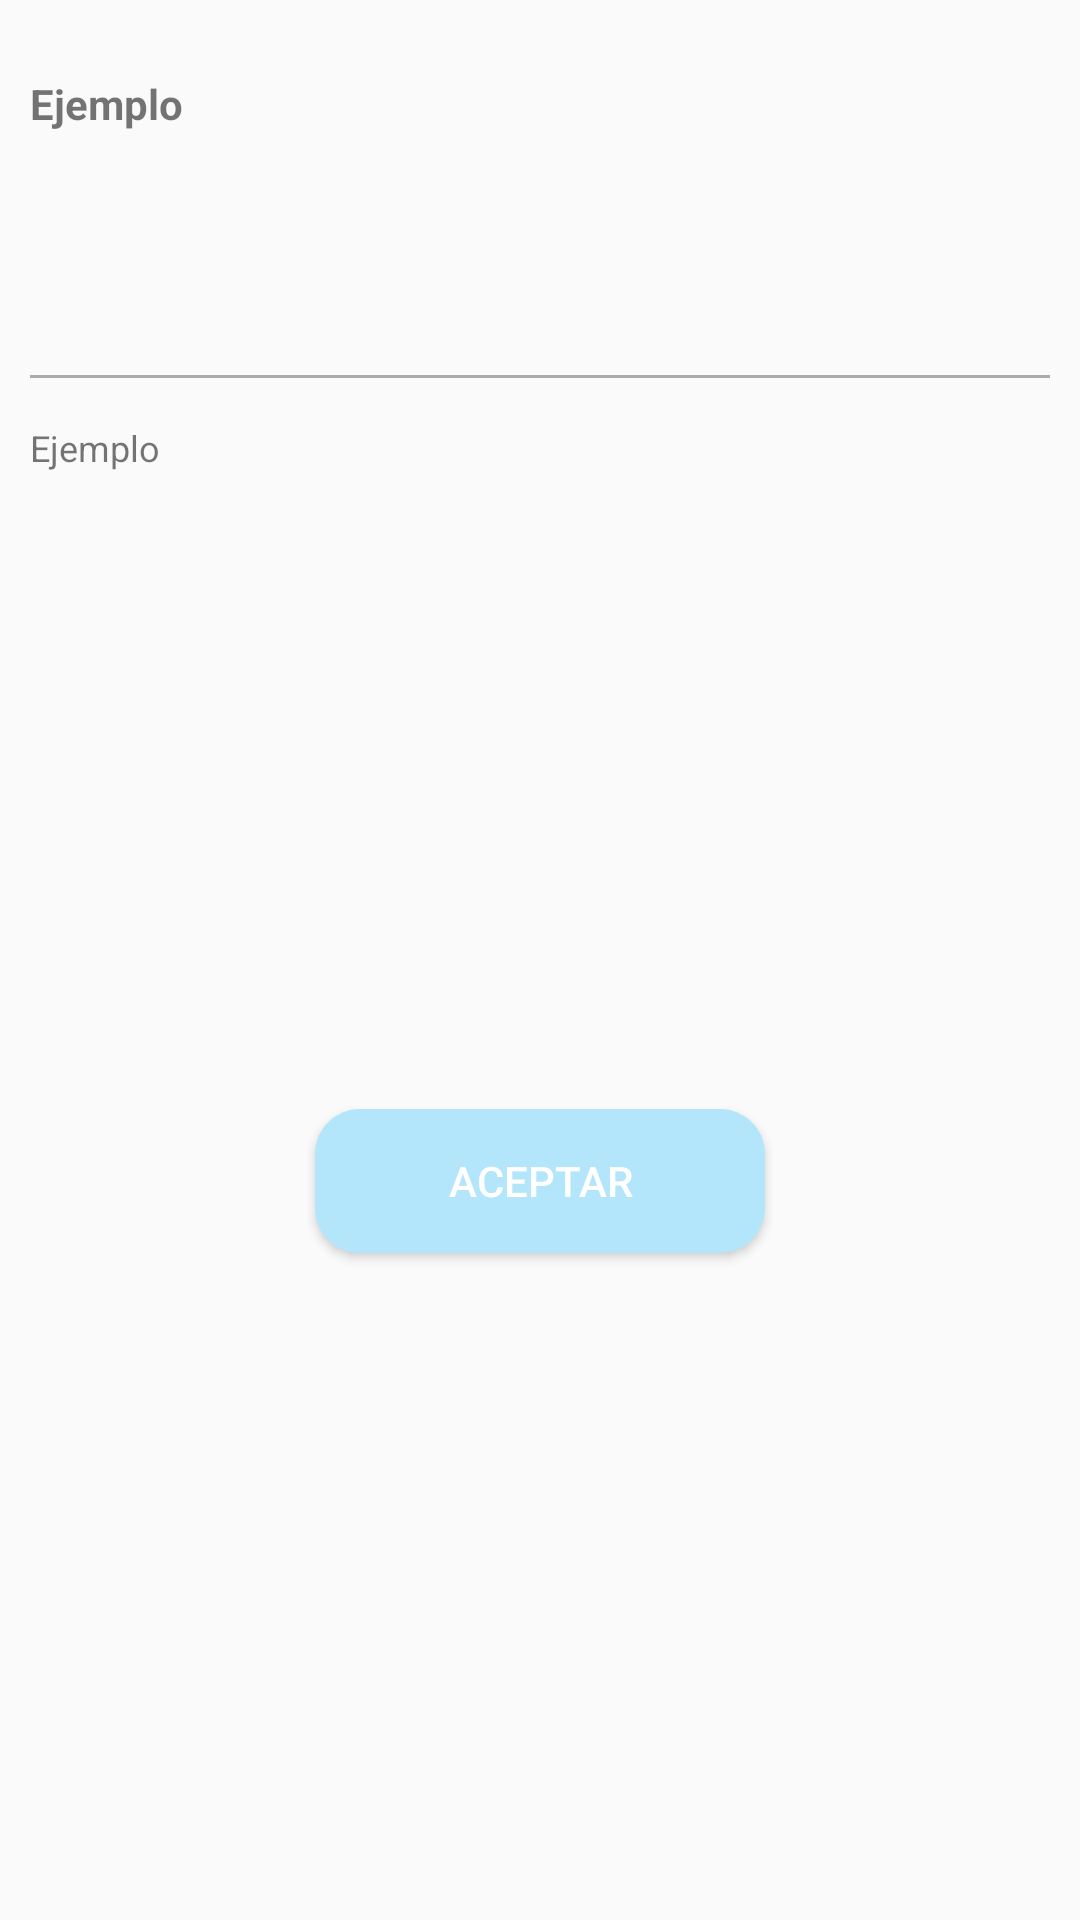

Produce the Android XML layout that renders to this screen, including the resource entries it uses.
<!-- AndroidManifest.xml: application theme Theme.AppCompat.Light.NoActionBar -->
<!-- res/layout/dialogo_mensaje.xml -->
<?xml version="1.0" encoding="utf-8"?>
<androidx.constraintlayout.widget.ConstraintLayout
    xmlns:android="http://schemas.android.com/apk/res/android"
    xmlns:app="http://schemas.android.com/apk/res-auto"
    android:orientation="vertical"
    android:layout_width="match_parent"
    android:layout_height="match_parent"
    android:layout_marginTop="10dp"
    android:layout_marginBottom="10dp"
    android:layout_marginStart="10dp"
    android:layout_marginEnd="10dp"
    android:padding="10dp"
    >

    <TextView
        android:id="@+id/txtMensaje"
        android:layout_width="match_parent"
        android:layout_height="wrap_content"
        app:layout_constraintStart_toStartOf="parent"
        app:layout_constraintTop_toTopOf="parent"
        android:layout_marginTop="15dp"
        android:layout_marginBottom="15dp"
        android:minHeight="100dp"
        android:textSize="14sp"
        android:textStyle="bold"
        android:text="@string/str_ejemplo" />

    <View
        android:id="@+id/viewLinea"
        android:layout_width="match_parent"
        android:layout_height="1dp"
        app:layout_constraintTop_toBottomOf="@+id/txtMensaje"
        app:layout_constraintStart_toStartOf="parent"
        android:background="@android:color/darker_gray"/>

    <TextView
        android:id="@+id/txtDetalle"
        app:layout_constraintTop_toBottomOf="@+id/viewLinea"
        app:layout_constraintStart_toStartOf="parent"
        android:layout_width="match_parent"
        android:layout_height="wrap_content"
        android:layout_marginTop="15dp"
        android:layout_marginBottom="15dp"
        android:textSize="12sp"
        android:text="@string/str_ejemplo" />

    <Button
        android:id="@+id/btnAceptar"
        app:layout_constraintTop_toBottomOf="@+id/txtDetalle"
        app:layout_constraintBottom_toBottomOf="parent"
        app:layout_constraintStart_toStartOf="parent"
        app:layout_constraintEnd_toEndOf="parent"
        android:layout_width="150dp"
        android:layout_height="wrap_content"
        android:layout_gravity="center"
        android:layout_marginTop="50dp"
        android:layout_marginBottom="50dp"
        android:gravity="center"
        style="@style/AppTheme.RoundedCornerMaterialButton"
        android:text="@string/aceptar" />
</androidx.constraintlayout.widget.ConstraintLayout>
<!-- resources referenced by this layout -->
<resources>
  <string name="aceptar">Aceptar</string>
  <string name="str_ejemplo">Ejemplo</string>
  <style name="AppTheme.RoundedCornerMaterialButton" parent="Widget.AppCompat.Button.Colored">
          <item name="android:background">@drawable/rounded_shape_normal</item>
          <item name="android:layout_margin">2dp</item>
      </style>
  <!-- drawable rounded_shape_normal (drawable) -->
  <shape
      xmlns:android="http://schemas.android.com/apk/res/android"
      android:shape="rectangle"   >
  
      <solid
          android:color="@color/CianEngie20" >
      </solid>
  
      <corners
          android:radius="15dp"   >
      </corners>
  
  </shape>
  <color name="CianEngie20">#b3e6fa</color>
</resources>
